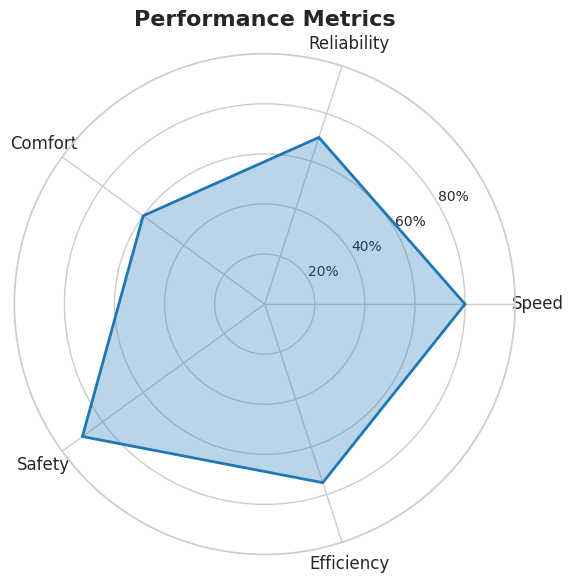

Here is the Python script that generated this plot:
import matplotlib.pyplot as plt
import numpy as np
import seaborn as sns

# Apply Seaborn style
sns.set_theme(style="whitegrid")

# Labels for each axis
labels = ['Speed', 'Reliability', 'Comfort', 'Safety', 'Efficiency']
num_vars = len(labels)

# Data values (normalized 0–1 or in similar range)
values = [0.8, 0.7, 0.6, 0.9, 0.75]
values += values[:1]  # close the circle

# Angle of each axis in the plot (in radians)
angles = np.linspace(0, 2 * np.pi, num_vars, endpoint=False).tolist()
angles += angles[:1]

# Create radar plot
fig, ax = plt.subplots(figsize=(6, 6), subplot_kw=dict(polar=True))

# Draw outline and fill
ax.plot(angles, values, color='tab:blue', linewidth=2)
ax.fill(angles, values, color='tab:blue', alpha=0.3)

# Set the labels for each axis
ax.set_xticks(angles[:-1])
ax.set_xticklabels(labels, fontsize=12)

# Set radius gridlines and labels
ax.set_rlabel_position(30)
ax.set_yticks([0.2, 0.4, 0.6, 0.8])
ax.set_yticklabels(["20%", "40%", "60%", "80%"], fontsize=10)
ax.set_ylim(0, 1)

# Title
plt.title('Performance Metrics', size=16, weight='bold', pad=20)

plt.tight_layout()
#plt.show()
plt.savefig("webchart.png")

